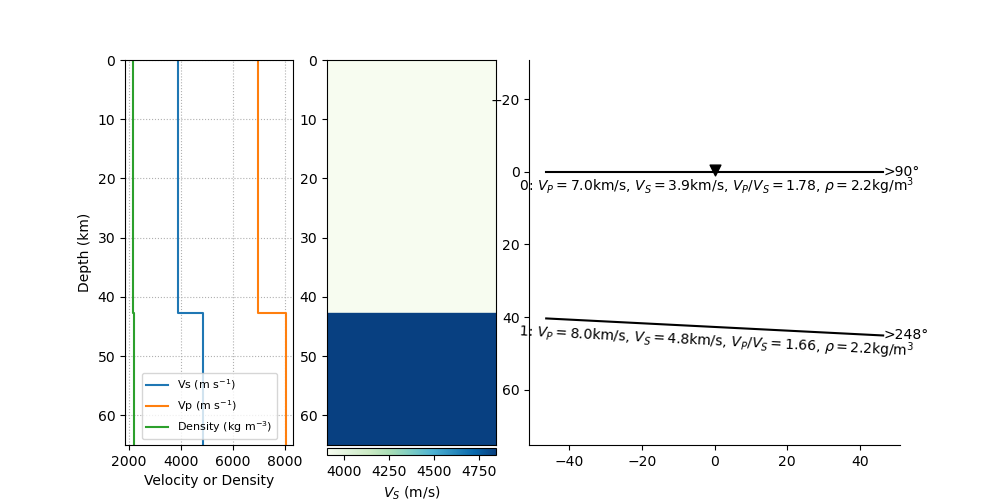

The table this chart was drawn from, first rows:
index, thickn, rho, vp, vs, dip, strike, plunge, trend, ani
0, 42724, 2157, 6965, 3909, 0.0, 0.0, 76.22, 199.9, 6.035
1, 0, 2224, 8037, 4844, 2.9, 157.5, 10.12, 123.5, 2.559
